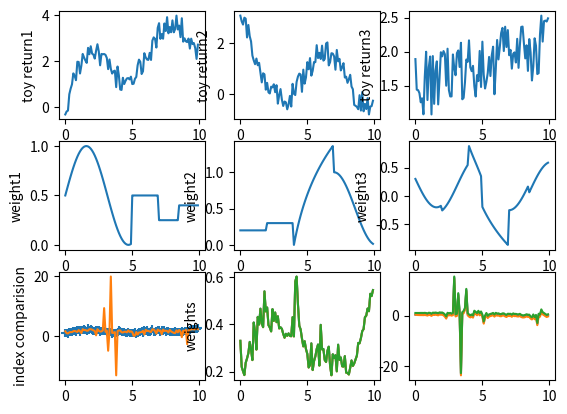

Generate this figure with matplotlib:
import matplotlib.pyplot as plt
import numpy as np
import scipy as sp
import scipy.optimize

def f1(x):
    return np.sin(x)+np.log(x+0.5)

def f2(x):
    return np.cos(x)+1/(x+0.5)

def f3(x):
    return np.exp(0.05*x)

def index_fun(w):
    return [f1(i/10)*w[i]+f2(i/10)*(1-w[i]) for i in range(100)]

w1 = np.random.rand(100)
w2 = np.random.rand(100)
w3 = np.random.rand(100)

x = [i/10 for i in range(100)]
weights = [0.5+0.5*np.sin(i/10) for i in range(50)]
weights = weights +[0.5 for  i in range(20)]
weights = weights +[0.25 for  i in range(15)]
weights = weights +[0.4 for i in range(15)]
weights1 = weights
weights2 = [0.2 for i in range(20)]+[0.3 for i in range(20)] + [np.log(1+i/10) for i in range(30)] + \
           [0.5+ 0.5*np.cos(i/10) for i in range(30)]
#actually the weight refers to the funding not the ratio of shares
weights3 = [1-weights1[i]-weights2[i] for i in range(100)]

index = index_fun(weights)
plt.subplot(331)
y1 = [f1(xi) for xi in x]
y1_ob = y1 + w1
y1_ob = np.asarray(y1_ob)
plt.ylabel("toy return1")
plt.plot(x,y1_ob)

plt.subplot(332)
y2 = [f2(xi) for xi in x]
y2_ob = y2 + w2
y2_ob = np.asarray(y2_ob)
plt.ylabel("toy return2")
plt.plot(x,y2_ob)

plt.subplot(333)
y3 = [f3(xi) for xi in x]
y3_ob = y3 + w3
y3_ob = np.asarray(y3_ob)
plt.ylabel("toy return3")
plt.plot(x,y3_ob)

plt.subplot(334)
plt.plot(x,weights1)
plt.ylabel("weight1")
plt.subplot(335)
plt.plot(x,weights2)
plt.ylabel("weight2")
plt.subplot(336)
plt.plot(x,weights3)
plt.ylabel("weight3")

plt.subplot(337)
index_ = [y1_ob[i]*weights1[i]+y2_ob[i]*weights2[i]+y3_ob[i]*weights3[i] for i in range(100)]
plt.scatter(x,index_,marker="+",label="true index")





posteriori_estimate_x=[]
priori_estimate_x=[]
sufficient_posteriori_estimate_x=[]
sufficient_priori_estimate_x =[]
priori_covariance =[]
sufficient_priori_covariance=[]
posteriori_covariance=[]
sufficient_posteriori_covariance=[]

#in fact it is the priori estimation, but here is the posteriori one
y_ob = np.stack((y1_ob,y2_ob,y3_ob))
return_covariance = np.cov(y_ob)#weitht(beta) process_covariance
weights_covariance = np.eye(3)*0.01#how to measure the process covariance? or is it should be an input parameter of our model?
sufficient_weights_covariance = np.diag([0.01,0.01,0])
# print(return_covariance)
# print(sufficient_weights_covariance)

#initial guess
posteriori_estimate_x=[[0.33,0.33,0.33]]
sufficient_posteriori_estimate_x = [[0.33,0.33,1]]
posteriori_covariance.append([[1,1,1],[1,1,1],[1,1,1]])
sufficient_posteriori_covariance.append(np.diag([1,1,0]))


for i in range(100):
    #predict
    priori_estimate_x.append(posteriori_estimate_x[i])                                  #n*1
    sufficient_priori_estimate_x.append(sufficient_posteriori_estimate_x[i])            #[x[1],x[2],1]
    priori_covariance.append(posteriori_covariance[i]+weights_covariance)               #n*n
    sufficient_priori_covariance.append(sufficient_posteriori_covariance[i]+sufficient_weights_covariance)
    #update
    H = y_ob.T[i]#1*n
    sufficient_H = [h-H[-1] for h in H[:-1]]
    sufficient_H.append(H[-1])# sufficient_H=[H[1]-H[3],H[2]-H[3],H[3]]
    sufficient_H= np.asarray(sufficient_H)

    measurement_residual = index_[i]-np.matmul(H,np.asarray(priori_estimate_x[i]).T)    #scalar
    sufficient_measurement_residual = index_[i]-np.matmul(sufficient_H,np.asarray(sufficient_priori_estimate_x[i]).T)
    innovation_covariance = np.matmul(np.matmul(H,np.asarray(priori_covariance[i])),H.T)#scalar
    sufficient_innovation_covariance = np.matmul(np.matmul(sufficient_H,np.asarray(sufficient_priori_covariance[i])),sufficient_H.T)#scalar
    # print("h")
    # print(H.T)
    # print("innovation_covariance")
    # print(innovation_covariance)
    # print("priori_covariance")
    # print(priori_covariance[i])
    # print("end")
    kalman_gain = np.matmul(priori_covariance[i],H.T)/innovation_covariance             #n*1
    sufficient_kalman_gain = np.matmul(sufficient_priori_covariance[i],sufficient_H.T)/sufficient_innovation_covariance
    # print("kalman gain")
    # print(kalman_gain)
    posteriori_estimate_x.append(priori_estimate_x[i]+kalman_gain*measurement_residual) #n*1
    sufficient_posteriori_estimate_x.append(sufficient_priori_estimate_x[i]+sufficient_kalman_gain*sufficient_measurement_residual)
    posteriori_covariance.append(np.matmul(np.eye(3)-np.matmul(kalman_gain,H),priori_covariance[i]))#n*n
    sufficient_posteriori_covariance.append(np.matmul(np.eye(3)-np.matmul(sufficient_kalman_gain,H),sufficient_priori_covariance[i]))
    print("estimated accuracy of the state estimate")
    print(posteriori_covariance[i])
    print(sufficient_posteriori_covariance[i])

estimate_index =[]
sufficient_estimate_index = []
for i in range(100):

    H = y_ob.T[i]  # 1*n
    sufficient_H = [h - H[-1] for h in H[:-1]]
    sufficient_H.append(H[-1])
    sufficient_H=np.asarray(sufficient_H)

    estimate_index.append(np.matmul(np.asarray(posteriori_estimate_x[i]),H.T))
    sufficient_estimate_index.append(np.matmul(np.asarray(sufficient_posteriori_estimate_x[i]),sufficient_H.T))

plt.plot(x,estimate_index,label="estimate index")
plt.plot(x,sufficient_estimate_index)
plt.ylabel("index comparision")

plt.subplot(338)
plt.plot(x,posteriori_estimate_x[:-1])
plt.ylabel("weights")

plt.subplot(339)
H3 = [sufficient_posteriori_estimate_x[i][-1] for i in range(100)]
sufficient_underlying_weights=[np.asarray(sufficient_posteriori_estimate_x[i])-np.asarray([H3[i],H3[i],0]) for i in range(100)]
plt.plot(x,sufficient_posteriori_estimate_x[:-1])
plt.show()